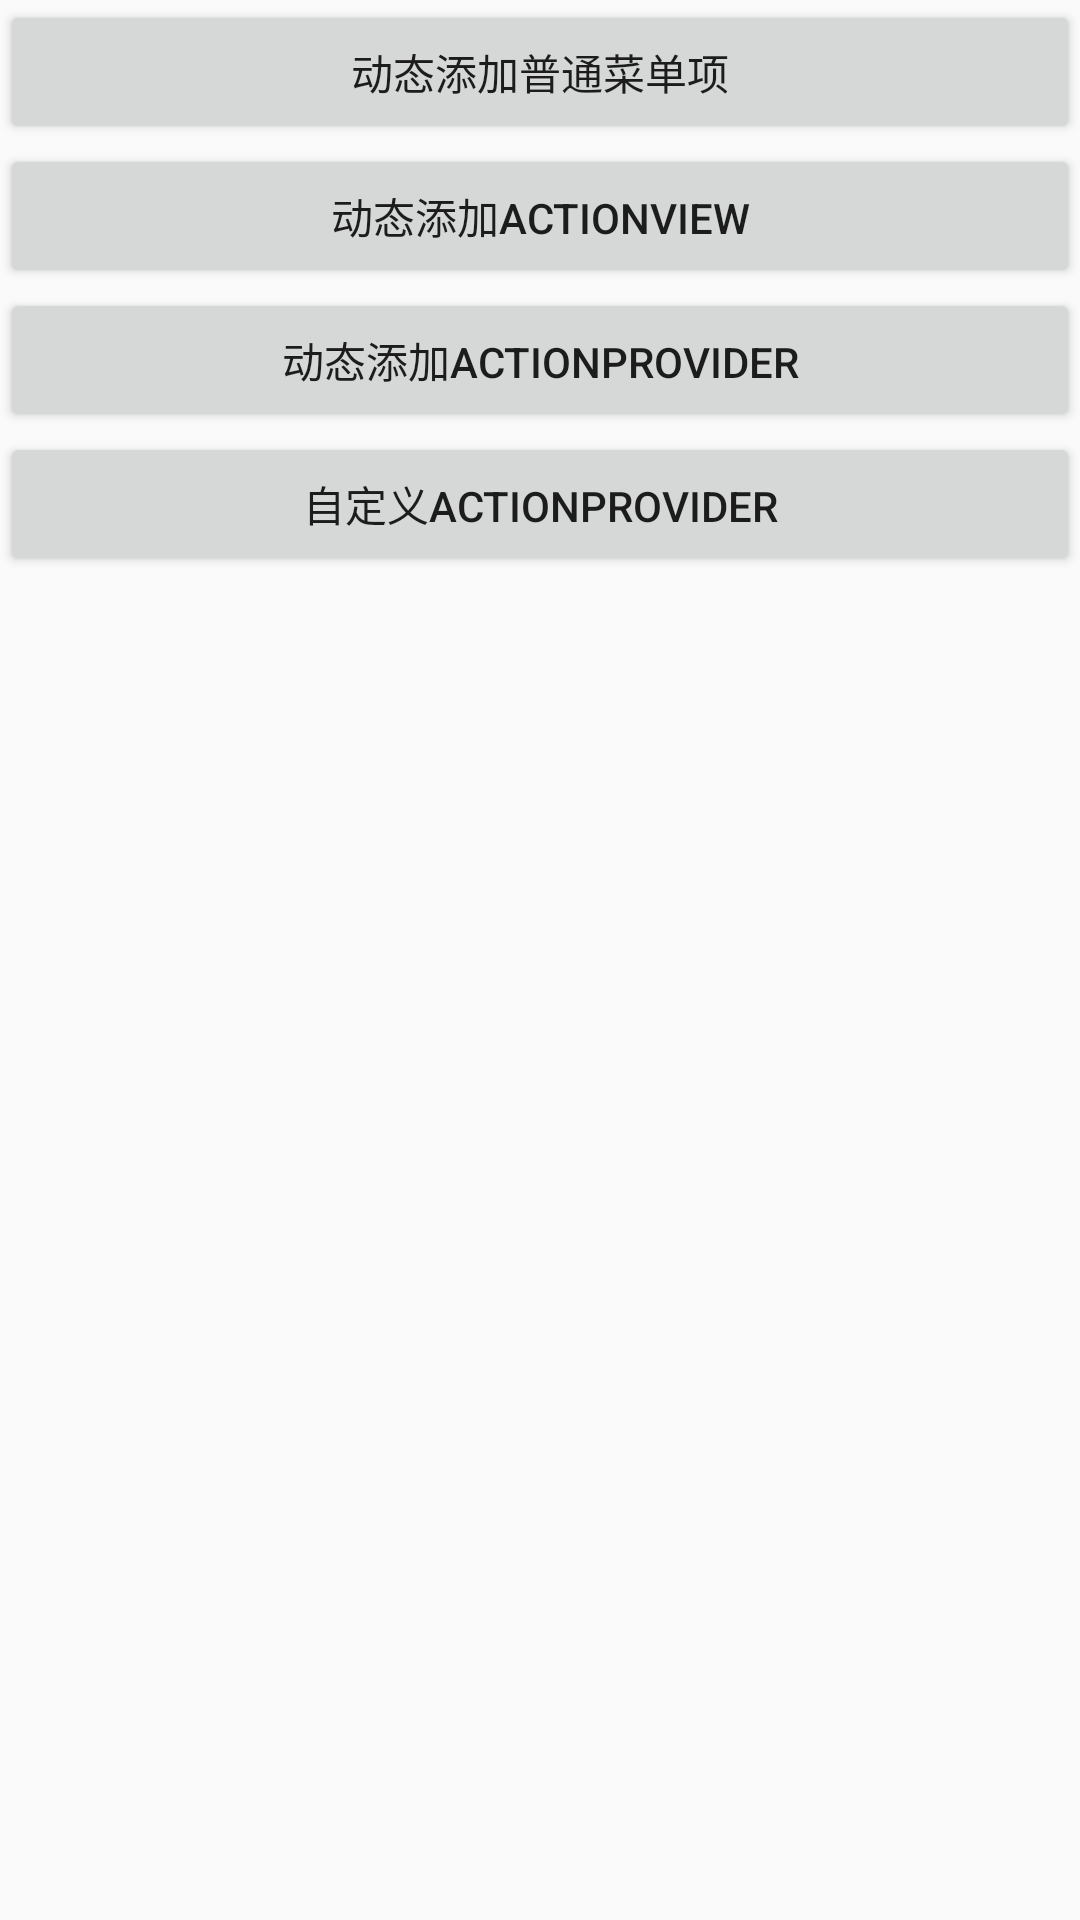

Layout XML and referenced resources for this Android screen:
<!-- AndroidManifest.xml: application theme Theme.ApiDemo -->
<!-- res/layout/demo_fragment_actionbar.xml -->
<?xml version="1.0" encoding="utf-8"?>
<LinearLayout xmlns:android="http://schemas.android.com/apk/res/android"
    android:layout_width="match_parent"
    android:layout_height="match_parent"
    android:orientation="vertical">

    <Button
        android:id="@+id/btn_menu_item"
        android:layout_width="match_parent"
        android:layout_height="wrap_content"
        android:layout_gravity="center_horizontal"
        android:text="动态添加普通菜单项" />

    <Button
        android:id="@+id/btn_menu_actionview"
        android:layout_width="match_parent"
        android:layout_height="wrap_content"
        android:layout_gravity="center_horizontal"
        android:text="动态添加ActionView" />

    <Button
        android:id="@+id/btn_menu_provider"
        android:layout_width="match_parent"
        android:layout_height="wrap_content"
        android:layout_gravity="center_horizontal"
        android:text="动态添加ActionProvider" />

    <Button
        android:id="@+id/btn_menu_setting"
        android:layout_width="match_parent"
        android:layout_height="wrap_content"
        android:layout_gravity="center_horizontal"
        android:text="自定义ActionProvider" />
</LinearLayout>
<!-- resources referenced by this layout -->
<resources>
  <style name="Theme.ApiDemo" parent="Base.Theme.ApiDemo" />
  <style name="Base.Theme.ApiDemo" parent="Theme.AppCompat.Light.NoActionBar">
          <item name="colorPrimary">#3f51b5</item>
          <item name="colorPrimaryDark">#303f9f</item>
          <item name="colorAccent">#4675FF</item>
      </style>
</resources>
